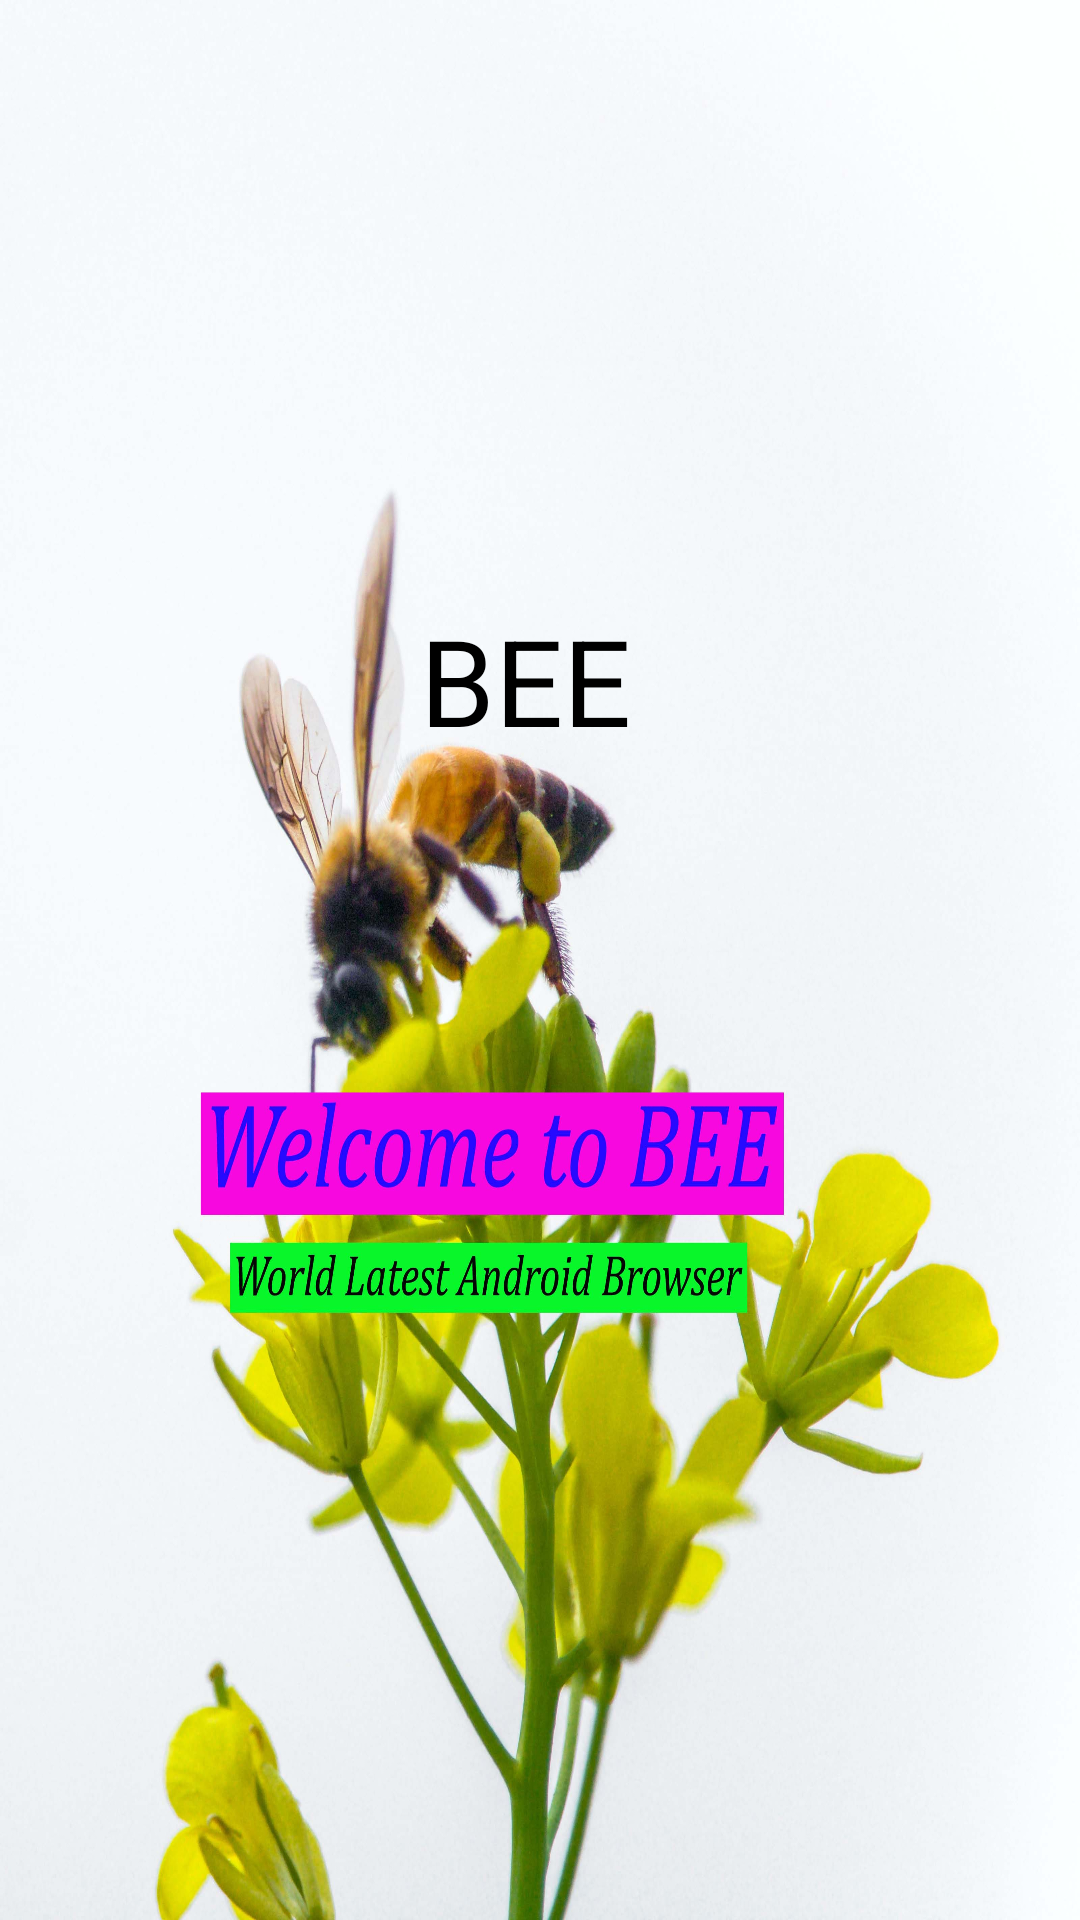

Produce the Android XML layout that renders to this screen, including the resource entries it uses.
<!-- AndroidManifest.xml: application theme Theme.AndroidBrowser -->
<!-- res/layout/activity_welcome.xml -->
<?xml version="1.0" encoding="utf-8"?>
<RelativeLayout xmlns:android="http://schemas.android.com/apk/res/android"
    xmlns:app="http://schemas.android.com/apk/res-auto"
    xmlns:tools="http://schemas.android.com/tools"
    android:layout_width="match_parent"
    android:layout_height="match_parent"
    android:background="@drawable/welcome"
    tools:context=".WelcomeActivity">

    <TextView
        android:layout_width="wrap_content"
        android:layout_height="wrap_content"
        android:text="@string/bee"
        android:textSize="40sp"
        android:textColor="@color/black"
        android:layout_marginTop="200sp"
        android:layout_marginLeft="140dp"
        android:layout_marginStart="140dp" />

</RelativeLayout>
<!-- resources referenced by this layout -->
<resources>
  <color name="black">#FF000000</color>
  <!-- drawable welcome: jpg bitmap (drawable, 428394 bytes) -->
  <string name="bee">BEE</string>
  <style name="Theme.AndroidBrowser" parent="Theme.MaterialComponents.DayNight.NoActionBar">
          
          <item name="colorPrimary">@color/purple_500</item>
          <item name="colorPrimaryVariant">@color/purple_700</item>
          <item name="colorOnPrimary">@color/white</item>
          
          <item name="colorSecondary">@color/teal_200</item>
          <item name="colorSecondaryVariant">@color/teal_700</item>
          <item name="colorOnSecondary">@color/black</item>
          
          <item name="android:statusBarColor" tools:targetApi="l">?attr/colorPrimaryVariant</item>
          
      </style>
  <color name="purple_500">#FF6200EE</color>
  <color name="purple_700">#FF3700B3</color>
  <color name="white">#FFFFFFFF</color>
  <color name="teal_200">#87F428</color>
  <color name="teal_700">#FF018786</color>
</resources>
